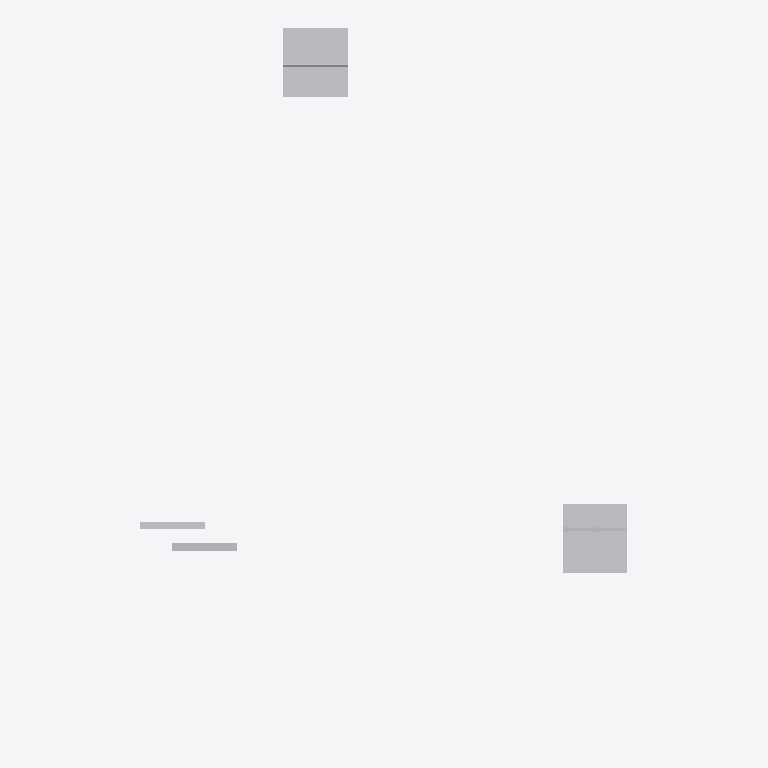
Plan cut of the same IFC building model at storey 'Section L1' (level 36.58 m, cut at 37.98 m), seen from above with north up, elements coloured by IFC class (only those large enough to see are counted): 15 other elements (light grey). Cut surfaces are drawn darker.
Extent 15.1 m × 22.1 m × 11.4 m (x, y, z). Storeys (4): Section K1 at 32.62 m; Section K2 at 32.62 m; Section L1 at 36.58 m; Section P1 at 36.69 m. Elements (245): 245 IfcBuildingElementProxy.

HEADER;
FILE_DESCRIPTION(('ViewDefinition [CoordinationView]'),'2;1');
FILE_NAME('Sections A.ifc','2019-01-08T21:28:59',('Yorik van Havre','yorik@uncreated.net'),('uncreated.net'),'IfcOpenShell 0.5.0-dev','IfcOpenShell 0.5.0-dev','');
FILE_SCHEMA(('IFC2X3'));
ENDSEC;
DATA;
#20=IFCPROJECT('3580753c_1e44_4e66_87a',#5,'Sections_A',$,$,$,$,(#11),#19);
#35079=IFCSITE('1jAg9o4umHwQN5093rt3ko',#5,'Default Site','',$,$,$,$,.ELEMENT.,$,$,$,$,$);
#35081=IFCBUILDING('1jAhds4umHwQN5093rt3ko',#5,'Default Building','',$,$,$,$,.ELEMENT.,$,$,$);
#21=IFCBUILDINGSTOREY('1Ry9H4zESHwA0u093rt3ko',#5,'Section L1','',$,$,$,$,.ELEMENT.,36.5821);
#3874=IFCBUILDINGSTOREY('1glxQy4umHwQN5093rt3ko',#5,'Section K1','',$,$,$,$,.ELEMENT.,32.62);
#33047=IFCBUILDINGSTOREY('1ijt2u4umHwQN5093rt3ko',#5,'Section K2','',$,$,$,$,.ELEMENT.,32.62);
#33048=IFCBUILDINGSTOREY('37aaNK_C4Hw9vM093rt3ko',#5,'Section P1','',$,$,$,$,.ELEMENT.,36.6932209999999);
#35083=IFCBUILDINGSTOREY('1jBhdK4umHwQN5093rt3ko',#5,'Default Storey','',$,$,$,$,.ELEMENT.,$);
#33613=IFCBUILDINGELEMENTPROXY('391ofg_C4Hw9vM093rt3ko',#5,'Slab002','',$,#43,#33612,$,.ELEMENT.);
#1310=IFCBUILDINGELEMENTPROXY('0BvOJCzQiHw8Bj093rt3ko',#5,'Slab','',$,#43,#1309,$,.ELEMENT.);
#1388=IFCBUILDINGELEMENTPROXY('0B$4NMzQiHw8Bj093rt3ko',#5,'Flooring001','',$,#43,#1387,$,.ELEMENT.);
#33637=IFCBUILDINGELEMENTPROXY('398ei2_C4Hw9vM093rt3ko',#5,'Flooring003','',$,#43,#33636,$,.ELEMENT.);
#4024=IFCBUILDINGELEMENTPROXY('1go2BK4umHwQN5093rt3ko',#5,'Structure061','',$,#43,#4023,$,.ELEMENT.);
#33041=IFCBUILDINGELEMENTPROXY('1ijWwK4umHwQN5093rt3ko',#5,'new test ','',$,#43,#33040,$,.ELEMENT.);
#392=IFCBUILDINGELEMENTPROXY('1SAIB8zESHwA0u093rt3ko',#5,'Louvre fins','',$,#43,#391,$,.ELEMENT.);
#1636=IFCBUILDINGELEMENTPROXY('3RY$D8zpaHwAj1093rt3ko',#5,'Gypsum014','',$,#43,#1635,$,.ELEMENT.);
#33741=IFCBUILDINGELEMENTPROXY('39OZ26_C4Hw9vM093rt3ko',#5,'Insulation015','',$,#43,#33740,$,.ELEMENT.);
#1614=IFCBUILDINGELEMENTPROXY('3RQXh0zpaHwAj1093rt3ko',#5,'Window frame004','',$,#43,#1613,$,.ELEMENT.);
#33651=IFCBUILDINGELEMENTPROXY('39C3aU_C4Hw9vM093rt3ko',#5,'Blocking024','',$,#43,#33650,$,.ELEMENT.);
#478=IFCBUILDINGELEMENTPROXY('1St2oczESHwA0u093rt3ko',#5,'Footer001','',$,#43,#477,$,.ELEMENT.);
#2175=IFCBUILDINGELEMENTPROXY('3Rs_$EzpaHwAj1093rt3ko',#5,'Metal profile007','',$,#43,#2174,$,.ELEMENT.);
#3998=IFCBUILDINGELEMENTPROXY('1gngwQ4umHwQN5093rt3ko',#5,'Structure059','',$,#43,#3997,$,.ELEMENT.);
#33582=IFCBUILDINGELEMENTPROXY('38tWUE_C4Hw9vM093rt3ko',#5,'Footer003','',$,#43,#33581,$,.ELEMENT.);
ENDSEC;
